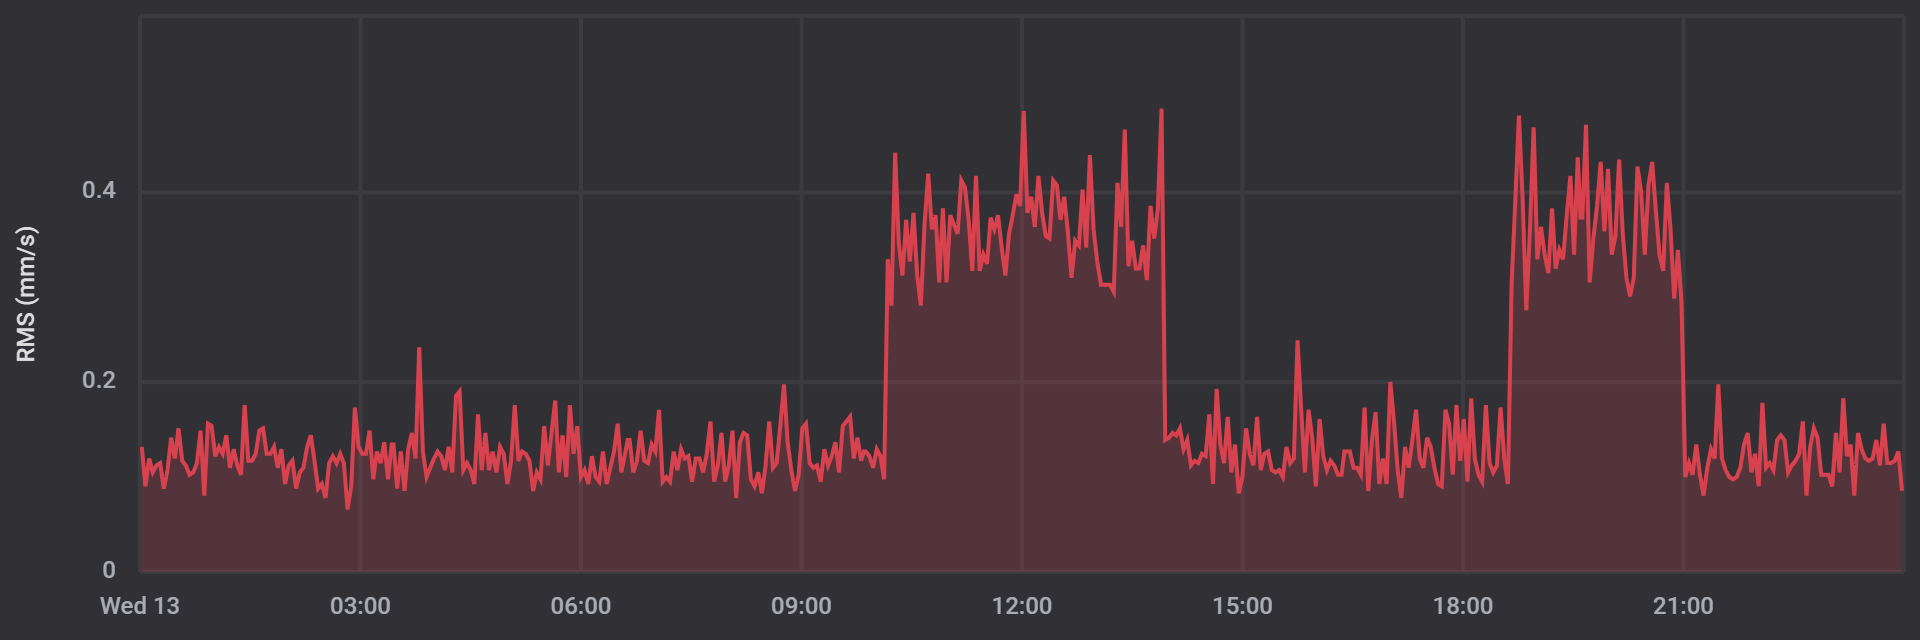

The data file committed next to this chart (first rows):
date, rms
1702422087000, 0.1318
1702422267000, 0.09033
1702422447000, 0.1196
1702422627000, 0.105
1702422807000, 0.1123
1702422987000, 0.1147
1702423167000, 0.08789
1702423347000, 0.1074
1702423527000, 0.1416
1702423707000, 0.1196
1702423887000, 0.1514
1702424067000, 0.1172
1702424247000, 0.1123
1702424427000, 0.1025
1702424607000, 0.105
1702424787000, 0.1147
1702424967000, 0.1489
1702425147000, 0.08057
1702425327000, 0.1562
1702425507000, 0.1538
1702425687000, 0.1221
1702425867000, 0.1318
1702426047000, 0.1245
1702426227000, 0.144
1702426407000, 0.1099
1702426587000, 0.1294
1702426767000, 0.1123
1702426947000, 0.1025
1702427127000, 0.1758
1702427306000, 0.1172
1702427486000, 0.1172
1702427666000, 0.1245
1702427846000, 0.1489
1702428026000, 0.1514
1702428206000, 0.1245
1702428386000, 0.1245
1702428566000, 0.1318
1702428746000, 0.1099
1702428926000, 0.1294
1702429106000, 0.09277
1702429286000, 0.1123
1702429466000, 0.1172
1702429646000, 0.08789
1702429826000, 0.105
1702430006000, 0.1099
1702430186000, 0.1318
1702430366000, 0.144
1702430546000, 0.1172
1702430726000, 0.08789
1702430906000, 0.09277
1702431086000, 0.07812
1702431266000, 0.1147
1702431446000, 0.1221
1702431626000, 0.1147
1702431806000, 0.1245
1702431986000, 0.1147
1702432166000, 0.06592
1702432346000, 0.09033
1702432526000, 0.1733
1702432706000, 0.1318
... 422 more rows
